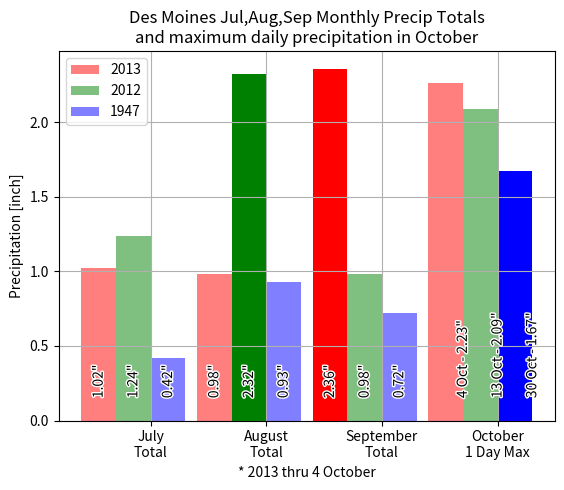

Generate this figure with matplotlib:
import matplotlib.pyplot as plt
import numpy as np
import matplotlib.patheffects as PathEffects

(fig, ax) = plt.subplots(1,1)

one = [1.02, 0.98, 2.36, 2.26] # 2013
two = [0.42, 0.93, 0.72, 1.67] # 1947
three = [1.24, 2.32, 0.98, 2.09] # 2012

labels = ['4 Oct - 2.23"', '13 Oct - 2.09"','30 Oct - 1.67"']

bars = ax.bar(np.arange(1,5)-0.45, one, width=0.3, label='2013', fc='r', alpha=0.5)
bars[-2].set_alpha(1)
for i, bar in enumerate(bars[:-1]):
    txt = ax.text( bar.get_x()+0.15, 0.15, '%s"' % (one[i],), rotation=90, va='bottom',
                   ha='center')
    txt.set_path_effects([PathEffects.withStroke(linewidth=2, foreground="w")])
bars = ax.bar(np.arange(1,5)-0.15, three, width=0.3, label='2012', fc='g', alpha=0.5)
bars[-3].set_alpha(1)
for i, bar in enumerate(bars[:-1]):
    txt = ax.text( bar.get_x()+0.15, 0.15, '%s"' % (three[i],), rotation=90, va='bottom',
                   ha='center')
    txt.set_path_effects([PathEffects.withStroke(linewidth=2, foreground="w")])
bars = ax.bar(np.arange(1,5)+0.15, two, width=0.3, label='1947', fc='b', alpha=0.5)
bars[-1].set_alpha(1)
for i, bar in enumerate(bars[:-1]):
    txt = ax.text( bar.get_x()+0.15, 0.15, '%s"' % (two[i],), rotation=90, va='bottom',
                   ha='center')
    txt.set_path_effects([PathEffects.withStroke(linewidth=2, foreground="w")])

txt = ax.text(3.7, 0.15, labels[0], rotation=90, va='bottom', ha='center')
txt.set_path_effects([PathEffects.withStroke(linewidth=2, foreground="w")])
txt = ax.text(4.0, 0.15, labels[1], rotation=90, va='bottom', ha='center')
txt.set_path_effects([PathEffects.withStroke(linewidth=2, foreground="w")])
txt = ax.text(4.3, 0.15, labels[2], rotation=90, va='bottom', ha='center')
txt.set_path_effects([PathEffects.withStroke(linewidth=2, foreground="w")])

ax.set_title("Des Moines Jul,Aug,Sep Monthly Precip Totals\nand maximum daily precipitation in October")
ax.set_xticks(np.arange(1,5))
ax.set_xticklabels(['July\nTotal', 'August\nTotal', 'September\nTotal', 'October\n1 Day Max'])
ax.grid(True)
ax.legend(loc='best')
ax.set_ylabel("Precipitation [inch]")
ax.set_xlabel("* 2013 thru 4 October")

fig.savefig('131005.png')
#import iemplot
#iemplot.makefeature('test')